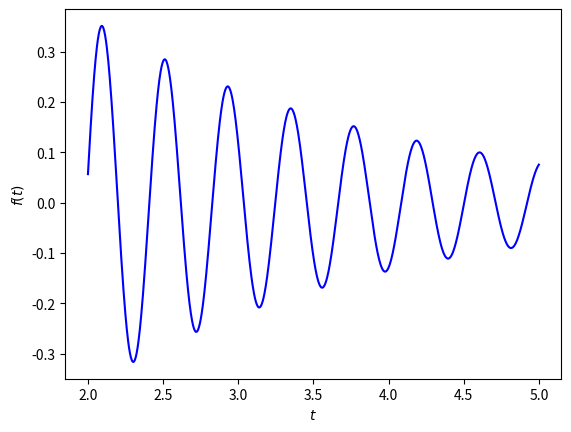

Reproduce this figure in Python.
#!/usr/bin/env python3

from math import *
import matplotlib.pyplot as plt
from numpy import linspace

def f(t): return exp(-t/2.0)*cos(15.0*t)

X = linspace(2.0, 5.0, 1000)
Y = [ f(x) for x in X ]

plt.plot(X, Y, 'b-')
plt.xlabel("$t$")
plt.ylabel("$f(t)$")
plt.show()
